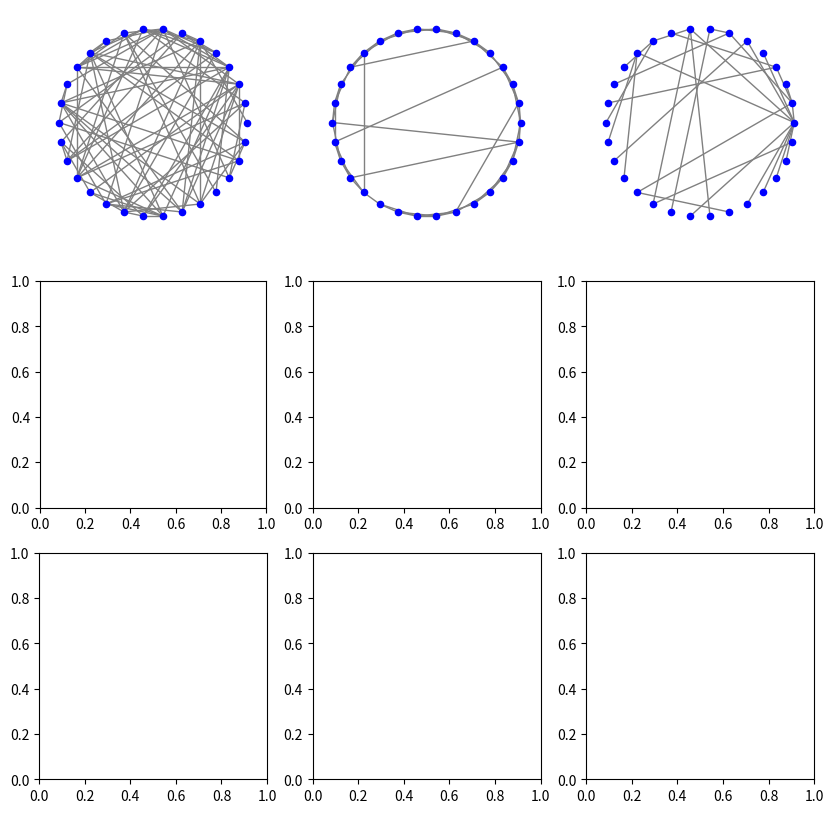

Recreate this plot in Python. (Note: this script raises an exception after producing the figure.)
import matplotlib.pyplot as plt
import networkx as nx
from networkx.drawing.nx_pydot import graphviz_layout

# ネットワークを生成
G_er = nx.erdos_renyi_graph(30, 0.2)  # ERネットワーク
G_ws = nx.watts_strogatz_graph(30, 5, 0.1)  # Watts-Strogatzネットワーク
G_ba = nx.barabasi_albert_graph(30, 1)  # Barabasi-Albertネットワーク

# レイアウトを設定
layouts = ['circular', 'circo', 'kamada_kawai']

fig, axes = plt.subplots(len(layouts), 3, figsize=(10, 10))  # サブプロットを生成

graphs = [G_er, G_ws, G_ba]
titles = ['ER Network', 'Watts-Strogatz Network', 'Barab\u00E1si-Albert Network']
node_color=["blue", "orange", "green"]
# 各ネットワークとレイアウトでループ
for i, layout in enumerate(layouts):
    for j, graph in enumerate(graphs):
        ax = axes[i][j]
        if i <= 2:
            ax.set_aspect('equal')
        if layout == 'circular':
            pos = nx.circular_layout(graph)  # レイアウトの位置を決定
        elif layout == 'circo':
            pos = graphviz_layout(graph, prog='circo')
        elif layout == 'kamada_kawai':
            pos = nx.kamada_kawai_layout(graph)
        nx.draw(graph, pos, with_labels=False, ax=ax, node_size=20, edge_color="gray", node_color=node_color[i])  # ネットワークを描画
        # if i == 0:
        #     ax.set_title(titles[j])
        # if j == 0:
        #     ax.set_ylabel(layout)

plt.tight_layout()
plt.savefig("network_layouts.png", dpi=300)
plt.show()
